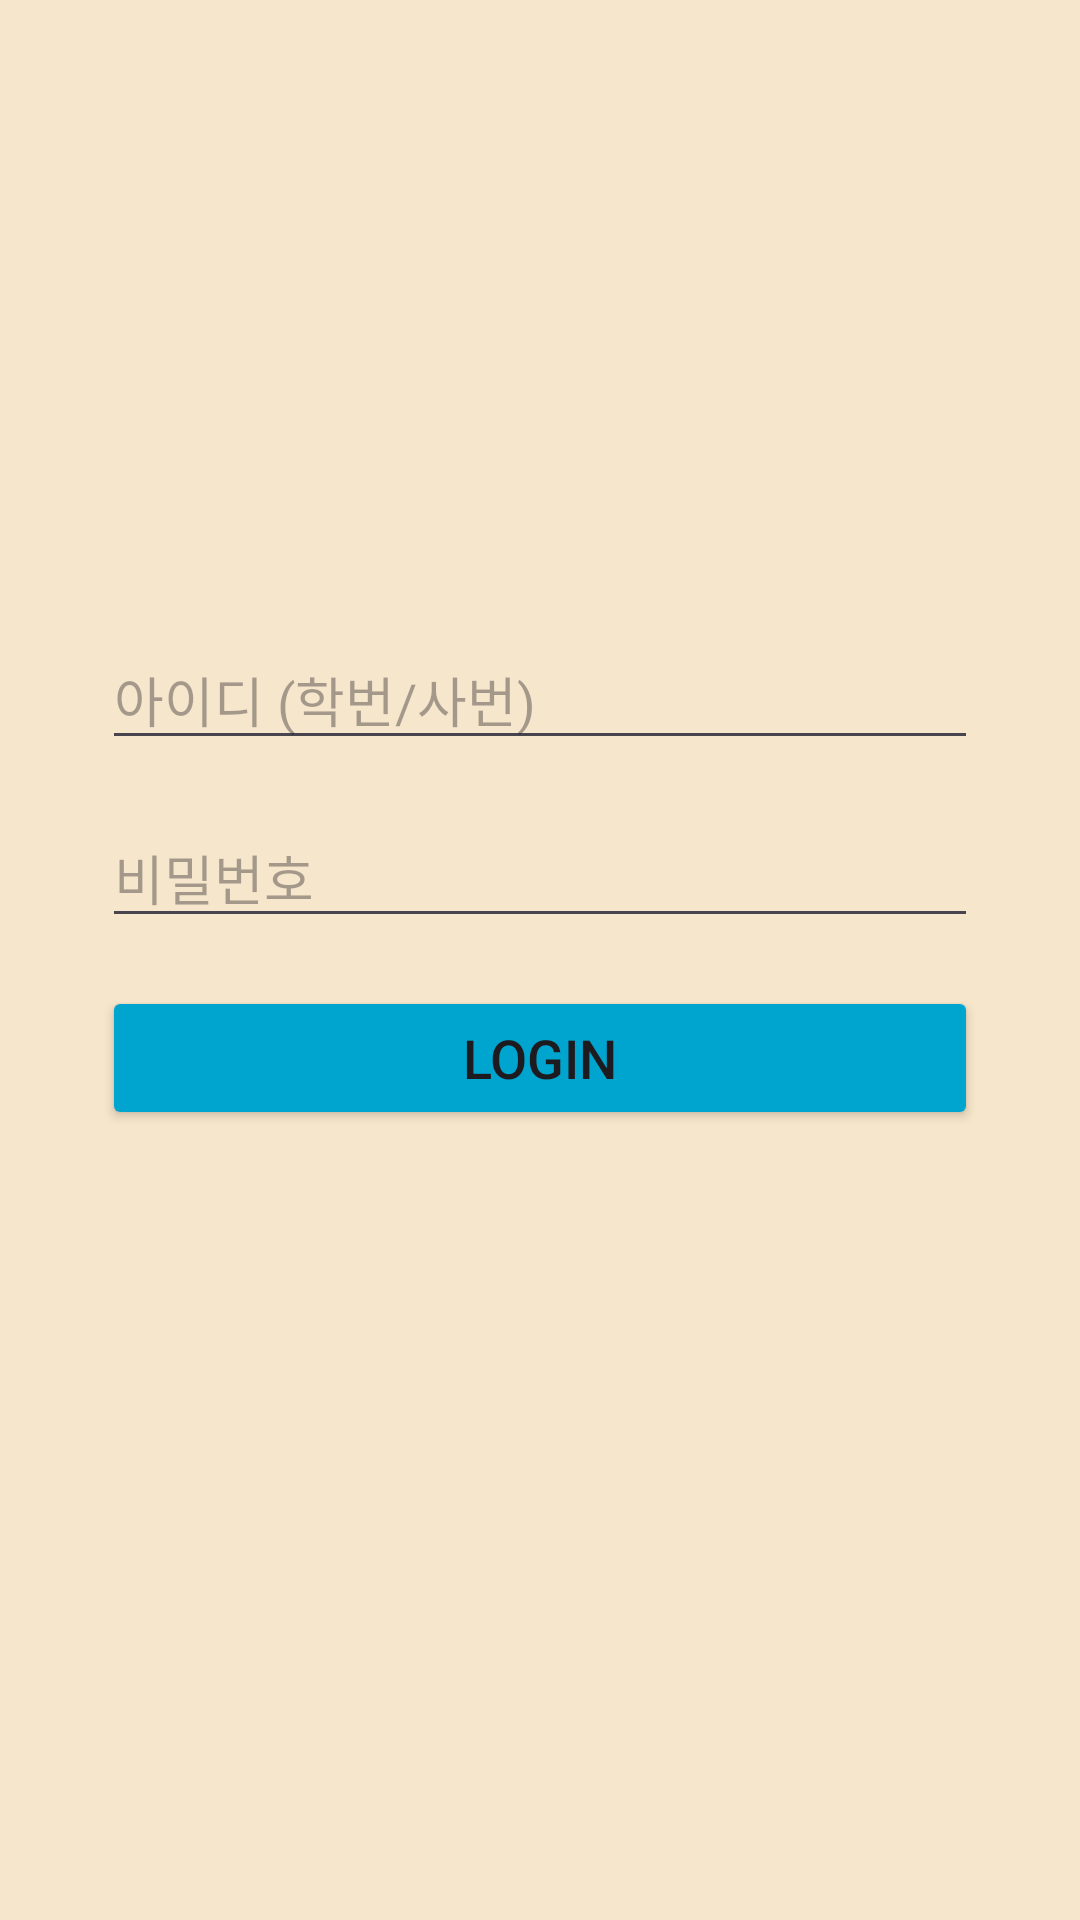

Reconstruct the res/layout file that produces this screen, plus the resources it refers to.
<!-- AndroidManifest.xml: application theme Theme.MoblieInjeBus -->
<!-- res/layout/activity_main.xml -->
<?xml version="1.0" encoding="utf-8"?>
<RelativeLayout xmlns:android="http://schemas.android.com/apk/res/android"
    xmlns:tools="http://schemas.android.com/tools"
    android:id="@+id/main"
    android:layout_width="match_parent"
    android:layout_height="match_parent"
    tools:context=".MainActivity"
    android:background="#F6E6CB">

    <LinearLayout
        android:layout_width="324dp"
        android:layout_height="252dp"
        android:layout_centerInParent="true"
        android:orientation="vertical"
        android:padding="16dp">

        <EditText
            android:id="@+id/id"
            android:layout_width="match_parent"
            android:layout_height="wrap_content"
            android:layout_marginBottom="16dp"
            android:hint="아이디 (학번/사번)" />

        <EditText
            android:id="@+id/password"
            android:layout_width="match_parent"
            android:layout_height="wrap_content"
            android:layout_marginBottom="16dp"
            android:hint="비밀번호"
            android:inputType="textPassword" />

        <Button
            android:id="@+id/loginBtn"
            android:layout_width="match_parent"
            android:layout_height="wrap_content"
            android:layout_marginBottom="16dp"
            android:onClick="onClickLogin"
            android:backgroundTint="#00A5CF"
            android:text="Login"
            android:textSize="18dp"/>

        <ProgressBar
            android:id="@+id/progress_bar"
            android:layout_width="wrap_content"
            android:layout_height="wrap_content"
            android:visibility="gone" />
    </LinearLayout>
</RelativeLayout>
<!-- resources referenced by this layout -->
<resources>
  <style name="Theme.MoblieInjeBus" parent="Base.Theme.MoblieInjeBus" />
  <style name="Base.Theme.MoblieInjeBus" parent="Theme.Material3.DayNight.NoActionBar">
          
          
      </style>
</resources>
